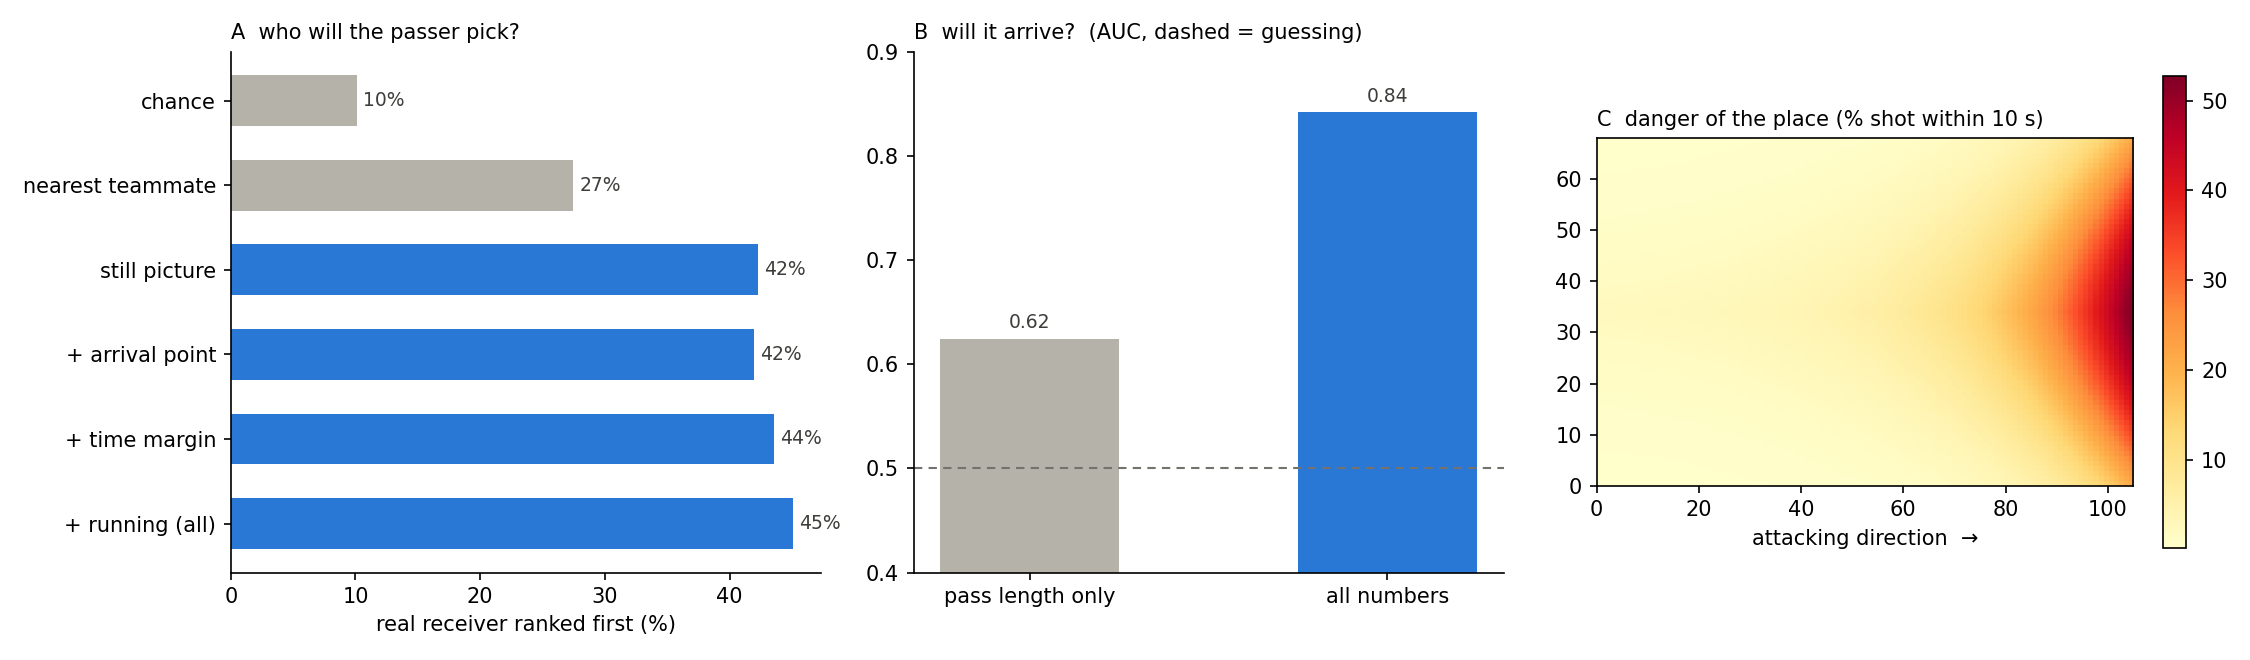

The table this chart was drawn from, first rows:
held_out, model, top1_%, top3_%, log_loss
J03WMX, chance, 10.0, 30.0, 2.303
J03WMX, nearest teammate, 31.77, 70.04, 1.787
J03WMX, still picture, 49.46, 82.85, 1.455
J03WMX, + arrival point, 48.74, 82.85, 1.459
J03WMX, + time margin, 51.99, 83.03, 1.434
J03WMX, + running (all), 54.69, 84.66, 1.395
J03WMX, all, no arrival point, 54.87, 83.39, 1.394
J03WMX, all, no time margin, 51.99, 82.49, 1.412
J03WMX, all, no running, 51.99, 83.03, 1.434
J03WN1, chance, 10.48, 31.44, 2.257
J03WN1, nearest teammate, 28.11, 61.98, 1.975
J03WN1, still picture, 37.79, 73.04, 1.714
J03WN1, + arrival point, 37.33, 74.89, 1.707
J03WN1, + time margin, 38.25, 74.65, 1.688
J03WN1, + running (all), 37.33, 75.58, 1.64
J03WN1, all, no arrival point, 37.56, 75.11, 1.642
J03WN1, all, no time margin, 39.86, 75.35, 1.652
J03WN1, all, no running, 38.25, 74.65, 1.688
J03WPY, chance, 10.0, 30.0, 2.303
J03WPY, nearest teammate, 31.05, 70.16, 1.824
J03WPY, still picture, 46.37, 82.06, 1.525
J03WPY, + arrival point, 47.38, 80.85, 1.52
J03WPY, + time margin, 45.77, 82.46, 1.489
J03WPY, + running (all), 47.38, 83.67, 1.443
J03WPY, all, no arrival point, 47.18, 83.47, 1.445
J03WPY, all, no time margin, 46.57, 82.26, 1.463
J03WPY, all, no running, 45.77, 82.46, 1.489
J03WOH, chance, 10.0, 30.0, 2.303
J03WOH, nearest teammate, 25.77, 61.99, 1.959
J03WOH, still picture, 40.82, 79.08, 1.587
J03WOH, + arrival point, 40.31, 80.61, 1.583
J03WOH, + time margin, 43.88, 79.85, 1.554
J03WOH, + running (all), 46.94, 79.34, 1.52
J03WOH, all, no arrival point, 46.43, 79.59, 1.524
J03WOH, all, no time margin, 45.92, 80.36, 1.541
J03WOH, all, no running, 43.88, 79.85, 1.554
J03WQQ, chance, 10.19, 30.57, 2.285
J03WQQ, nearest teammate, 27.21, 62.32, 1.912
J03WQQ, still picture, 40.26, 80.84, 1.608
J03WQQ, + arrival point, 40.1, 80.84, 1.599
J03WQQ, + time margin, 41.38, 79.39, 1.581
J03WQQ, + running (all), 44.12, 80.68, 1.538
J03WQQ, all, no arrival point, 43.64, 81, 1.545
J03WQQ, all, no time margin, 43.32, 81, 1.549
J03WQQ, all, no running, 41.38, 79.39, 1.581
J03WOY, chance, 10.0, 30.0, 2.303
J03WOY, nearest teammate, 23.15, 61.28, 1.999
J03WOY, still picture, 43, 79.38, 1.62
J03WOY, + arrival point, 41.05, 80.55, 1.611
J03WOY, + time margin, 43.77, 79.77, 1.581
J03WOY, + running (all), 43.97, 80.74, 1.56
J03WOY, all, no arrival point, 42.41, 80.93, 1.565
J03WOY, all, no time margin, 40.86, 81.52, 1.579
J03WOY, all, no running, 43.77, 79.77, 1.581
J03WR9, chance, 10.0, 30.0, 2.303
J03WR9, nearest teammate, 25.05, 66.54, 1.879
J03WR9, still picture, 38.32, 80.19, 1.614
J03WR9, + arrival point, 38.51, 81.5, 1.598
J03WR9, + time margin, 39.81, 80.0, 1.578
J03WR9, + running (all), 40.94, 82.24, 1.537
... 3 more rows
